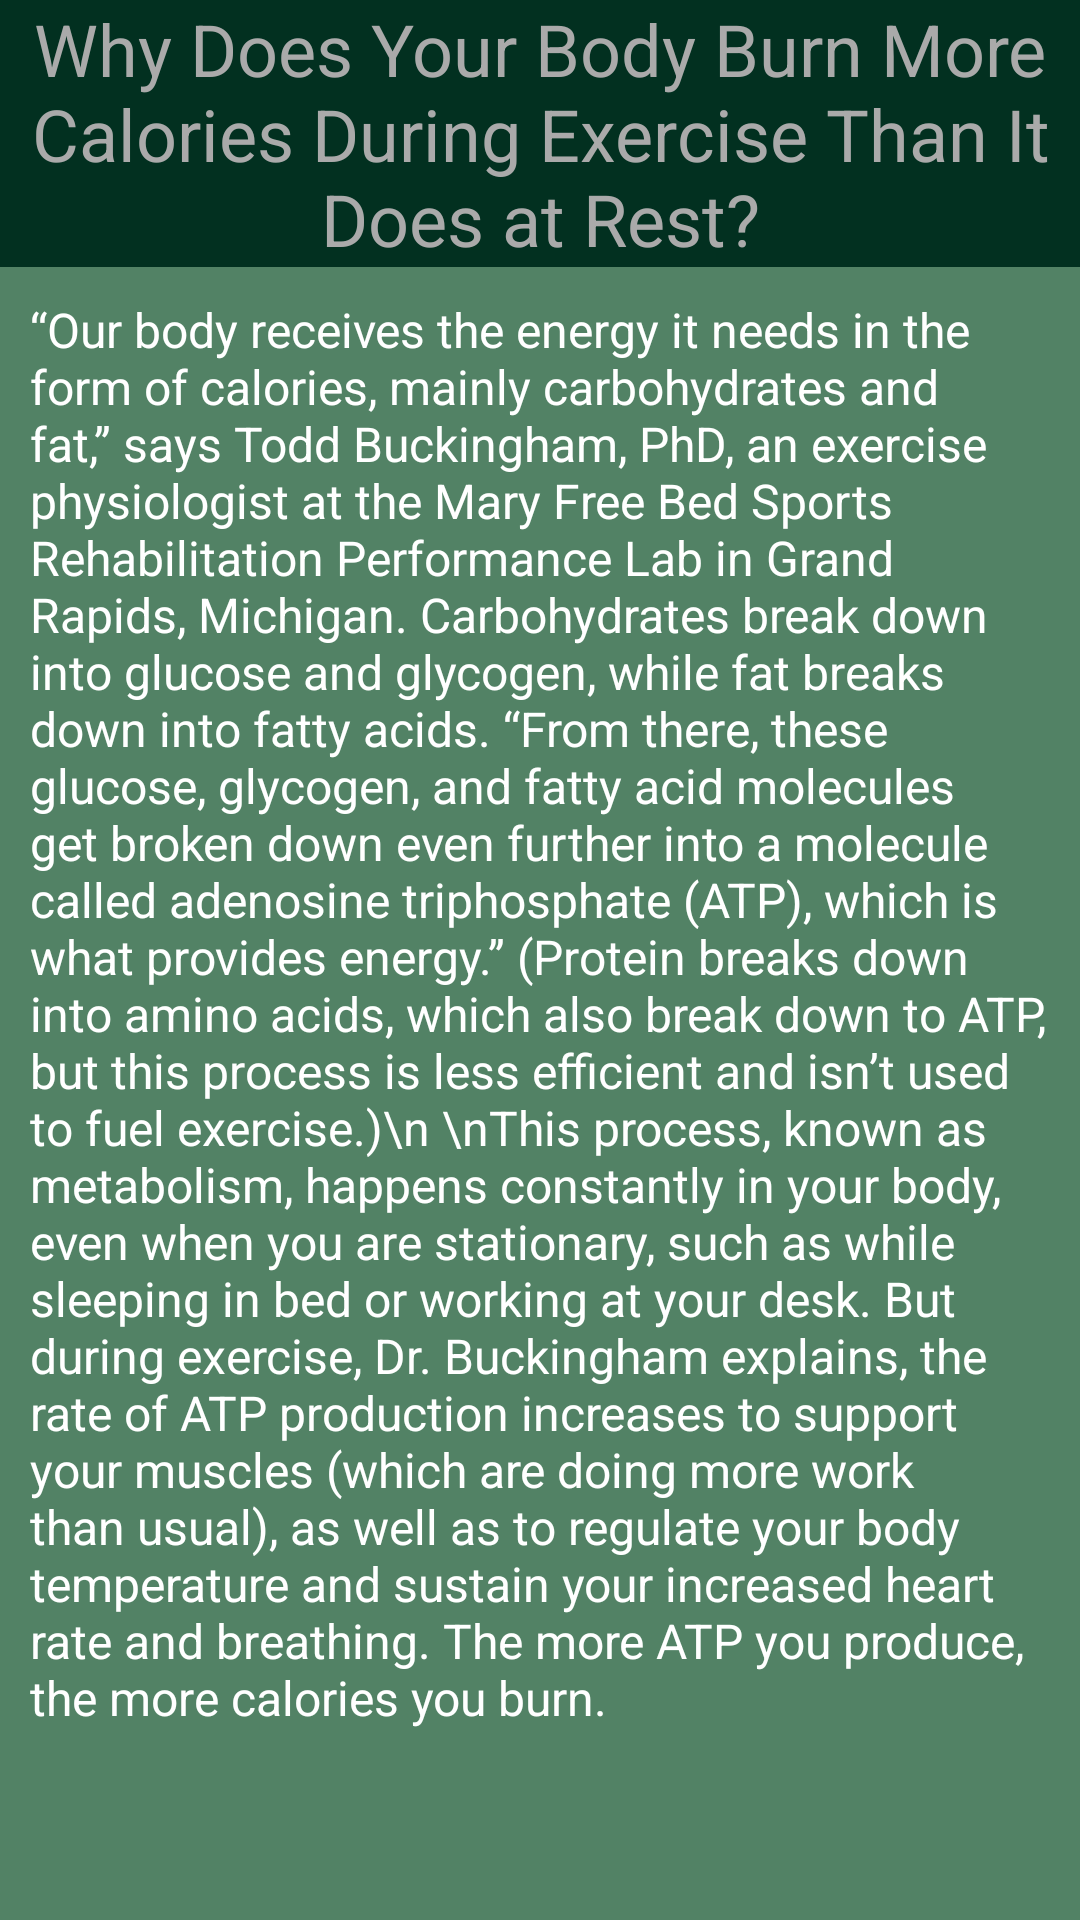

Write the Android layout XML for this screen, with the resource values it uses.
<!-- AndroidManifest.xml: application theme Theme.HealthAndFitnessApplication -->
<!-- res/layout/activity_articles8.xml -->
<?xml version="1.0" encoding="utf-8"?>
<LinearLayout xmlns:android="http://schemas.android.com/apk/res/android"
    xmlns:app="http://schemas.android.com/apk/res-auto"
    xmlns:tools="http://schemas.android.com/tools"
    android:layout_width="match_parent"
    android:layout_height="match_parent"
    android:background="@color/colorGreen"
    android:orientation="vertical"
    tools:context=".Articles1">

    <TextView
        android:layout_width="match_parent"
        android:layout_height="wrap_content"
        android:layout_weight="0"
        android:background="@color/colorGreen2"
        android:gravity="center_horizontal"
        android:text="Why Does Your Body Burn More Calories During Exercise Than It Does at Rest?"
        android:textColor="@android:color/darker_gray"
        android:textSize="24sp" />

    <ScrollView
        android:layout_width="match_parent"
        android:layout_height="match_parent"
        android:layout_weight="0">

        <LinearLayout
            android:layout_width="match_parent"
            android:layout_height="wrap_content"
            android:orientation="vertical" >

            <TextView
                android:id="@+id/textView6"
                android:layout_width="wrap_content"
                android:layout_height="wrap_content"
                android:layout_weight="1"
                android:padding="10sp"
                android:text="“Our body receives the energy it needs in the form of calories, mainly carbohydrates and fat,” says Todd Buckingham, PhD, an exercise physiologist at the Mary Free Bed Sports Rehabilitation Performance Lab in Grand Rapids, Michigan. Carbohydrates break down into glucose and glycogen, while fat breaks down into fatty acids. “From there, these glucose, glycogen, and fatty acid molecules get broken down even further into a molecule called adenosine triphosphate (ATP), which is what provides energy.” (Protein breaks down into amino acids, which also break down to ATP, but this process is less efficient and isn’t used to fuel exercise.)\n \nThis process, known as metabolism, happens constantly in your body, even when you are stationary, such as while sleeping in bed or working at your desk. But during exercise, Dr. Buckingham explains, the rate of ATP production increases to support your muscles (which are doing more work than usual), as well as to regulate your body temperature and sustain your increased heart rate and breathing. The more ATP you produce, the more calories you burn."
                android:textColor="@color/white"
                android:textSize="16sp" />
        </LinearLayout>
    </ScrollView>

</LinearLayout>
<!-- resources referenced by this layout -->
<resources>
  <color name="colorGreen">#528265</color>
  <color name="colorGreen2">#023020</color>
  <color name="white">#FFFFFFFF</color>
  <style name="Theme.HealthAndFitnessApplication" parent="Theme.AppCompat.Light.NoActionBar">
          
          <item name="colorPrimary">@color/purple_500</item>
          <item name="colorPrimaryVariant">@color/purple_700</item>
          <item name="colorOnPrimary">@color/white</item>
          
          <item name="colorSecondary">@color/teal_200</item>
          <item name="colorSecondaryVariant">@color/teal_700</item>
          <item name="colorOnSecondary">@color/black</item>
          
          <item name="android:statusBarColor">?attr/colorPrimaryVariant</item>
          
      </style>
  <color name="purple_500">#FF6200EE</color>
  <color name="purple_700">#FF3700B3</color>
  <color name="teal_200">#FF03DAC5</color>
  <color name="teal_700">#FF018786</color>
  <color name="black">#FF000000</color>
</resources>
